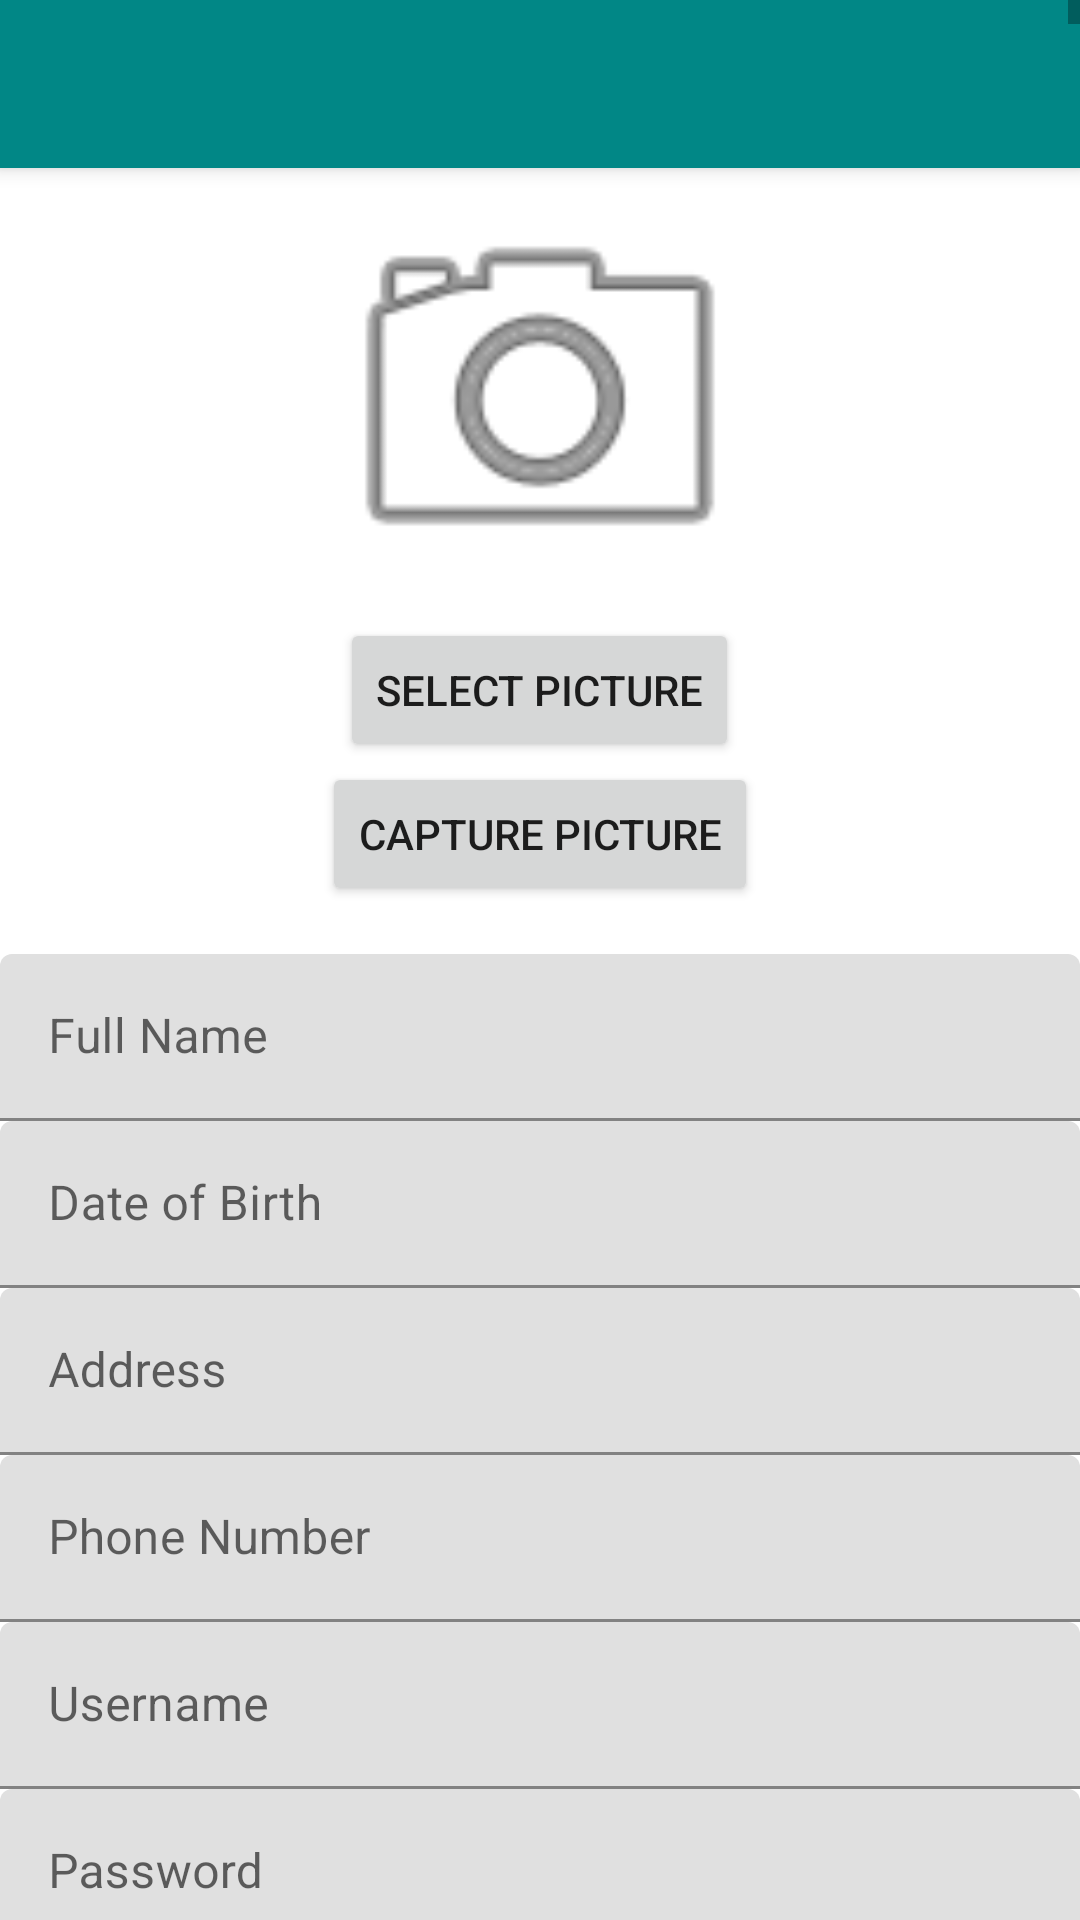

Android layout source for this screen:
<!-- AndroidManifest.xml: application theme Theme.ProfileManagementApp -->
<!-- res/layout/activity_register.xml -->
<?xml version="1.0" encoding="utf-8"?>
<ScrollView
    xmlns:android="http://schemas.android.com/apk/res/android"
    xmlns:app="http://schemas.android.com/apk/res-auto"
    android:layout_width="match_parent"
    android:layout_height="match_parent"
    android:fitsSystemWindows="true"
    android:padding="20dp">

    <androidx.coordinatorlayout.widget.CoordinatorLayout
        android:layout_width="match_parent"
        android:layout_height="match_parent"
        android:fitsSystemWindows="true">

        
        <com.google.android.material.appbar.AppBarLayout
            android:layout_width="match_parent"
            android:layout_height="?attr/actionBarSize"
            android:theme="@style/ThemeOverlay.MaterialComponents.Dark.ActionBar">
            <com.google.android.material.appbar.MaterialToolbar
                android:id="@+id/topAppBar"
                android:layout_width="match_parent"
                android:layout_height="match_parent"
                android:title="Register"
                android:background="?attr/colorPrimary" />
        </com.google.android.material.appbar.AppBarLayout>

        
        <androidx.core.widget.NestedScrollView
            android:layout_width="match_parent"
            android:layout_height="match_parent"
            app:layout_behavior="@string/appbar_scrolling_view_behavior">
            <LinearLayout
                android:orientation="vertical"
                android:layout_width="match_parent"
                android:layout_height="wrap_content">

                
                <ImageView
                    android:id="@+id/ivProfilePic"
                    android:layout_width="150dp"
                    android:layout_height="150dp"
                    android:layout_gravity="center"
                    android:scaleType="centerCrop"
                    android:src="@android:drawable/ic_menu_camera" />

                
                <Button
                    android:id="@+id/btnSelectPic"
                    android:layout_width="wrap_content"
                    android:layout_height="wrap_content"
                    android:text="Select Picture"
                    android:layout_gravity="center" />
                <Button
                    android:id="@+id/btnCapturePic"
                    android:layout_width="wrap_content"
                    android:layout_height="wrap_content"
                    android:text="Capture Picture"
                    android:layout_gravity="center"
                    android:layout_marginBottom="16dp" />

                
                <com.google.android.material.textfield.TextInputLayout
                    android:layout_width="match_parent"
                    android:layout_height="wrap_content"
                    android:hint="Full Name">
                    <com.google.android.material.textfield.TextInputEditText
                        android:id="@+id/etFullName"
                        android:layout_width="match_parent"
                        android:layout_height="wrap_content"/>
                </com.google.android.material.textfield.TextInputLayout>

                
                <com.google.android.material.textfield.TextInputLayout
                    android:layout_width="match_parent"
                    android:layout_height="wrap_content"
                    android:hint="Date of Birth">
                    <com.google.android.material.textfield.TextInputEditText
                        android:id="@+id/etDob"
                        android:layout_width="match_parent"
                        android:layout_height="wrap_content"/>
                </com.google.android.material.textfield.TextInputLayout>

                
                <com.google.android.material.textfield.TextInputLayout
                    android:layout_width="match_parent"
                    android:layout_height="wrap_content"
                    android:hint="Address">
                    <com.google.android.material.textfield.TextInputEditText
                        android:id="@+id/etAddress"
                        android:layout_width="match_parent"
                        android:layout_height="wrap_content"/>
                </com.google.android.material.textfield.TextInputLayout>

                
                <com.google.android.material.textfield.TextInputLayout
                    android:layout_width="match_parent"
                    android:layout_height="wrap_content"
                    android:hint="Phone Number">
                    <com.google.android.material.textfield.TextInputEditText
                        android:id="@+id/etPhone"
                        android:layout_width="match_parent"
                        android:layout_height="wrap_content"
                        android:inputType="phone"/>
                </com.google.android.material.textfield.TextInputLayout>

                
                <com.google.android.material.textfield.TextInputLayout
                    android:layout_width="match_parent"
                    android:layout_height="wrap_content"
                    android:hint="Username">
                    <com.google.android.material.textfield.TextInputEditText
                        android:id="@+id/etUsername"
                        android:layout_width="match_parent"
                        android:layout_height="wrap_content"/>
                </com.google.android.material.textfield.TextInputLayout>

                
                <com.google.android.material.textfield.TextInputLayout
                    android:layout_width="match_parent"
                    android:layout_height="wrap_content"
                    android:hint="Password">
                    <com.google.android.material.textfield.TextInputEditText
                        android:id="@+id/etPassword"
                        android:layout_width="match_parent"
                        android:layout_height="wrap_content"
                        android:inputType="textPassword"/>
                </com.google.android.material.textfield.TextInputLayout>

                
                <com.google.android.material.button.MaterialButton
                    android:id="@+id/btnRegister"
                    android:layout_width="match_parent"
                    android:layout_height="wrap_content"
                    android:text="Register"
                    style="@style/Widget.MaterialComponents.Button"/>
            </LinearLayout>
        </androidx.core.widget.NestedScrollView>
    </androidx.coordinatorlayout.widget.CoordinatorLayout>
</ScrollView>
<!-- resources referenced by this layout -->
<resources>
  <style name="Theme.ProfileManagementApp" parent="Theme.MaterialComponents.Light.NoActionBar">
          <item name="colorPrimary">@color/teal_700</item>
          <item name="colorPrimaryVariant">@color/teal_700</item>
          <item name="colorSecondary">@color/orange_700</item>
      </style>
  <color name="teal_700">#018786</color>
  <color name="orange_700">#FF9800</color>
</resources>
